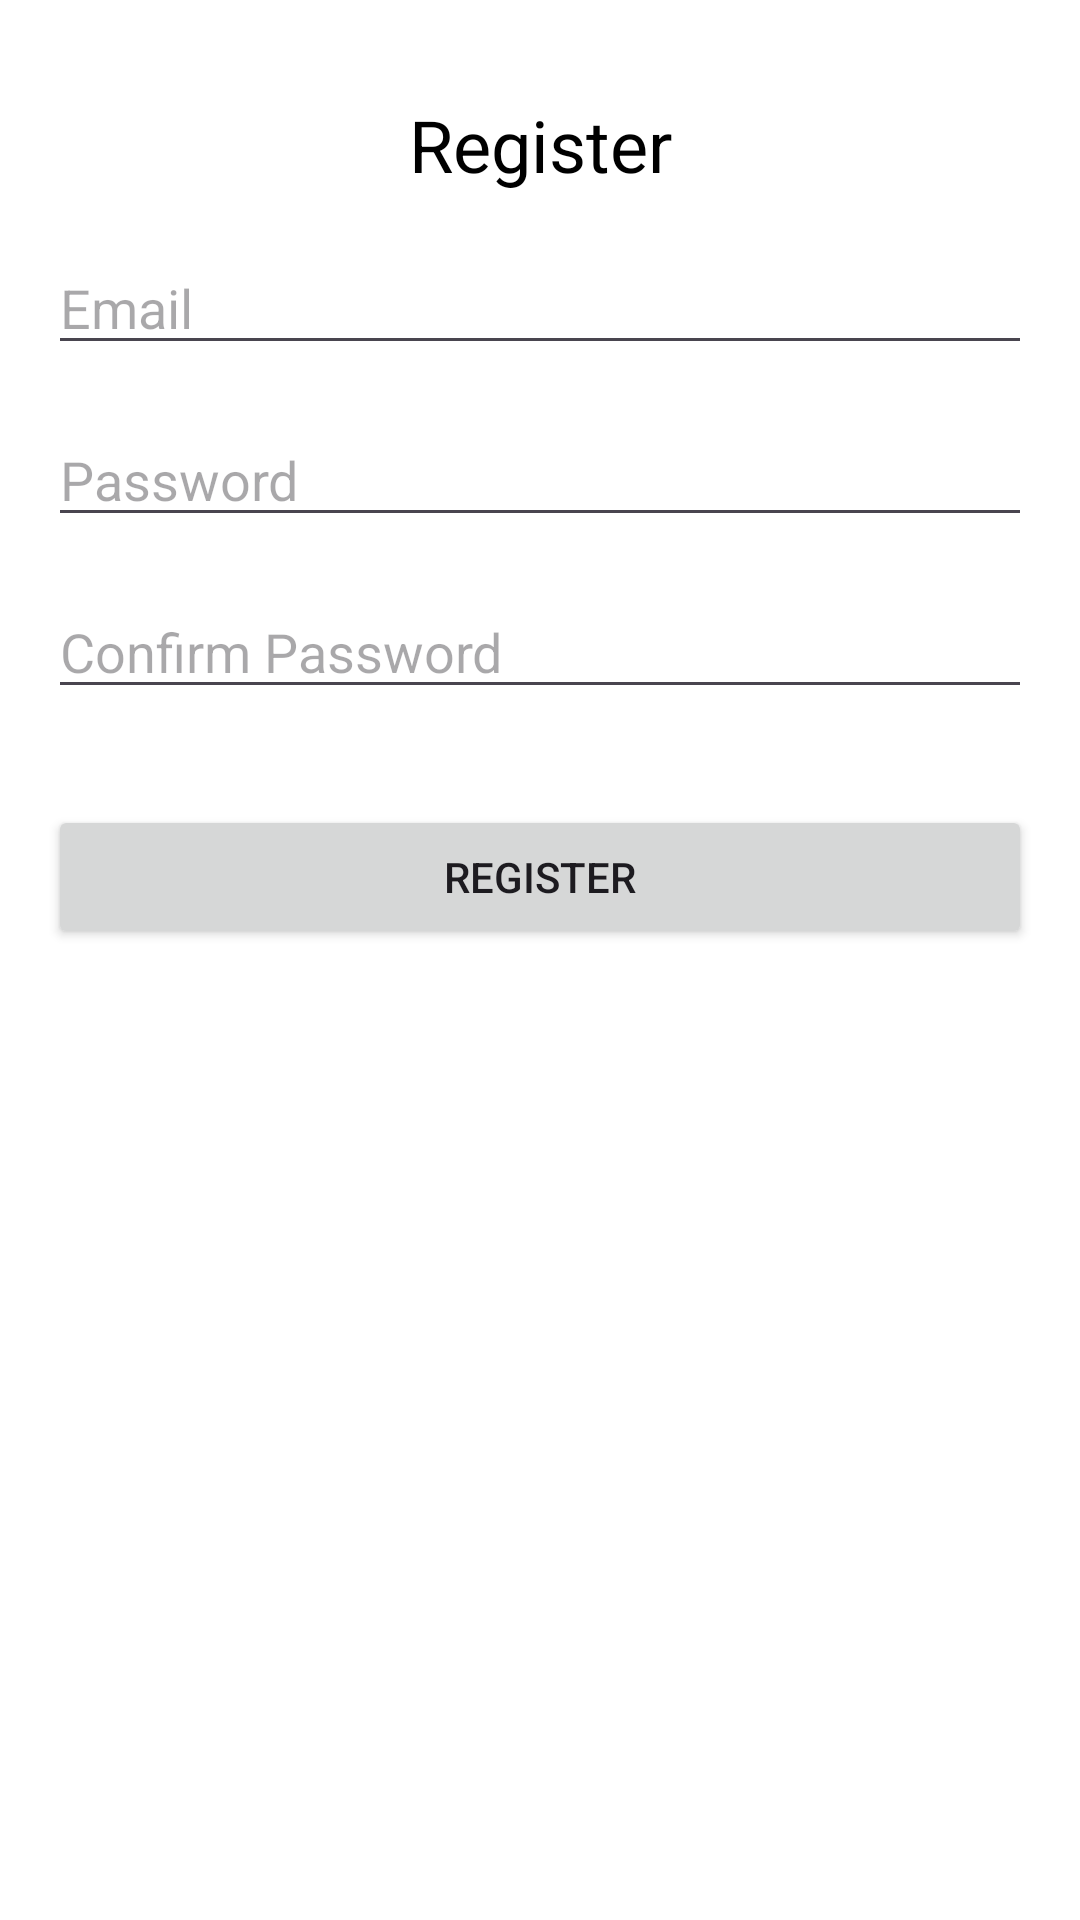

Here is an Android app screen rendered from its layout file. Give the layout XML and the strings, colors and styles it references.
<!-- AndroidManifest.xml: application theme Theme.MobileNewProject -->
<!-- res/layout/fragment_register.xml -->
<?xml version="1.0" encoding="utf-8"?>
<androidx.constraintlayout.widget.ConstraintLayout xmlns:android="http://schemas.android.com/apk/res/android"
    xmlns:app="http://schemas.android.com/apk/res-auto"
    xmlns:tools="http://schemas.android.com/tools"
    android:layout_width="match_parent"
    android:layout_height="match_parent"
    android:background="@color/white">

    <TextView
        android:id="@+id/tvRegisterTitle"
        android:layout_width="wrap_content"
        android:layout_height="wrap_content"
        android:text="@string/register"
        android:textSize="24sp"
        android:textColor="@android:color/black"
        android:layout_marginTop="32dp"
        app:layout_constraintTop_toTopOf="parent"
        app:layout_constraintLeft_toLeftOf="parent"
        app:layout_constraintRight_toRightOf="parent"
        android:layout_marginStart="16dp"
        android:layout_marginEnd="16dp"
        android:gravity="center"/>

    <EditText
        android:id="@+id/etEmail"
        android:layout_width="0dp"
        android:layout_height="wrap_content"
        android:hint="@string/email_msg"
        android:inputType="textEmailAddress"
        android:layout_marginTop="16dp"
        app:layout_constraintTop_toBottomOf="@id/tvRegisterTitle"
        app:layout_constraintLeft_toLeftOf="parent"
        app:layout_constraintRight_toRightOf="parent"
        android:layout_marginStart="16dp"
        android:layout_marginEnd="16dp"/>

    <EditText
        android:id="@+id/etPassword"
        android:layout_width="0dp"
        android:layout_height="wrap_content"
        android:hint="@string/password_msg"
        android:inputType="textPassword"
        android:layout_marginTop="16dp"
        app:layout_constraintTop_toBottomOf="@id/etEmail"
        app:layout_constraintLeft_toLeftOf="parent"
        app:layout_constraintRight_toRightOf="parent"
        android:layout_marginStart="16dp"
        android:layout_marginEnd="16dp"/>

    <EditText
        android:id="@+id/etConfirmPassword"
        android:layout_width="0dp"
        android:layout_height="wrap_content"
        android:hint="@string/confirm_password_msg"
        android:inputType="textPassword"
        android:layout_marginTop="16dp"
        app:layout_constraintTop_toBottomOf="@id/etPassword"
        app:layout_constraintLeft_toLeftOf="parent"
        app:layout_constraintRight_toRightOf="parent"
        android:layout_marginStart="16dp"
        android:layout_marginEnd="16dp"/>

    <Button
        android:id="@+id/btnRegister"
        android:layout_width="0dp"
        android:layout_height="wrap_content"
        android:text="@string/register"
        android:layout_marginTop="32dp"
        app:layout_constraintTop_toBottomOf="@id/etConfirmPassword"
        app:layout_constraintLeft_toLeftOf="parent"
        app:layout_constraintRight_toRightOf="parent"
        android:layout_marginStart="16dp"
        android:layout_marginEnd="16dp"/>

</androidx.constraintlayout.widget.ConstraintLayout>
<!-- resources referenced by this layout -->
<resources>
  <color name="white">#FFFFFFFF</color>
  <string name="confirm_password_msg">Confirm Password</string>
  <string name="email_msg">Email</string>
  <string name="password_msg">Password</string>
  <string name="register">Register</string>
  <style name="Theme.MobileNewProject" parent="Base.Theme.MobileNewProject" />
  <style name="Base.Theme.MobileNewProject" parent="Theme.Material3.DayNight.NoActionBar">
          
          
      </style>
</resources>
